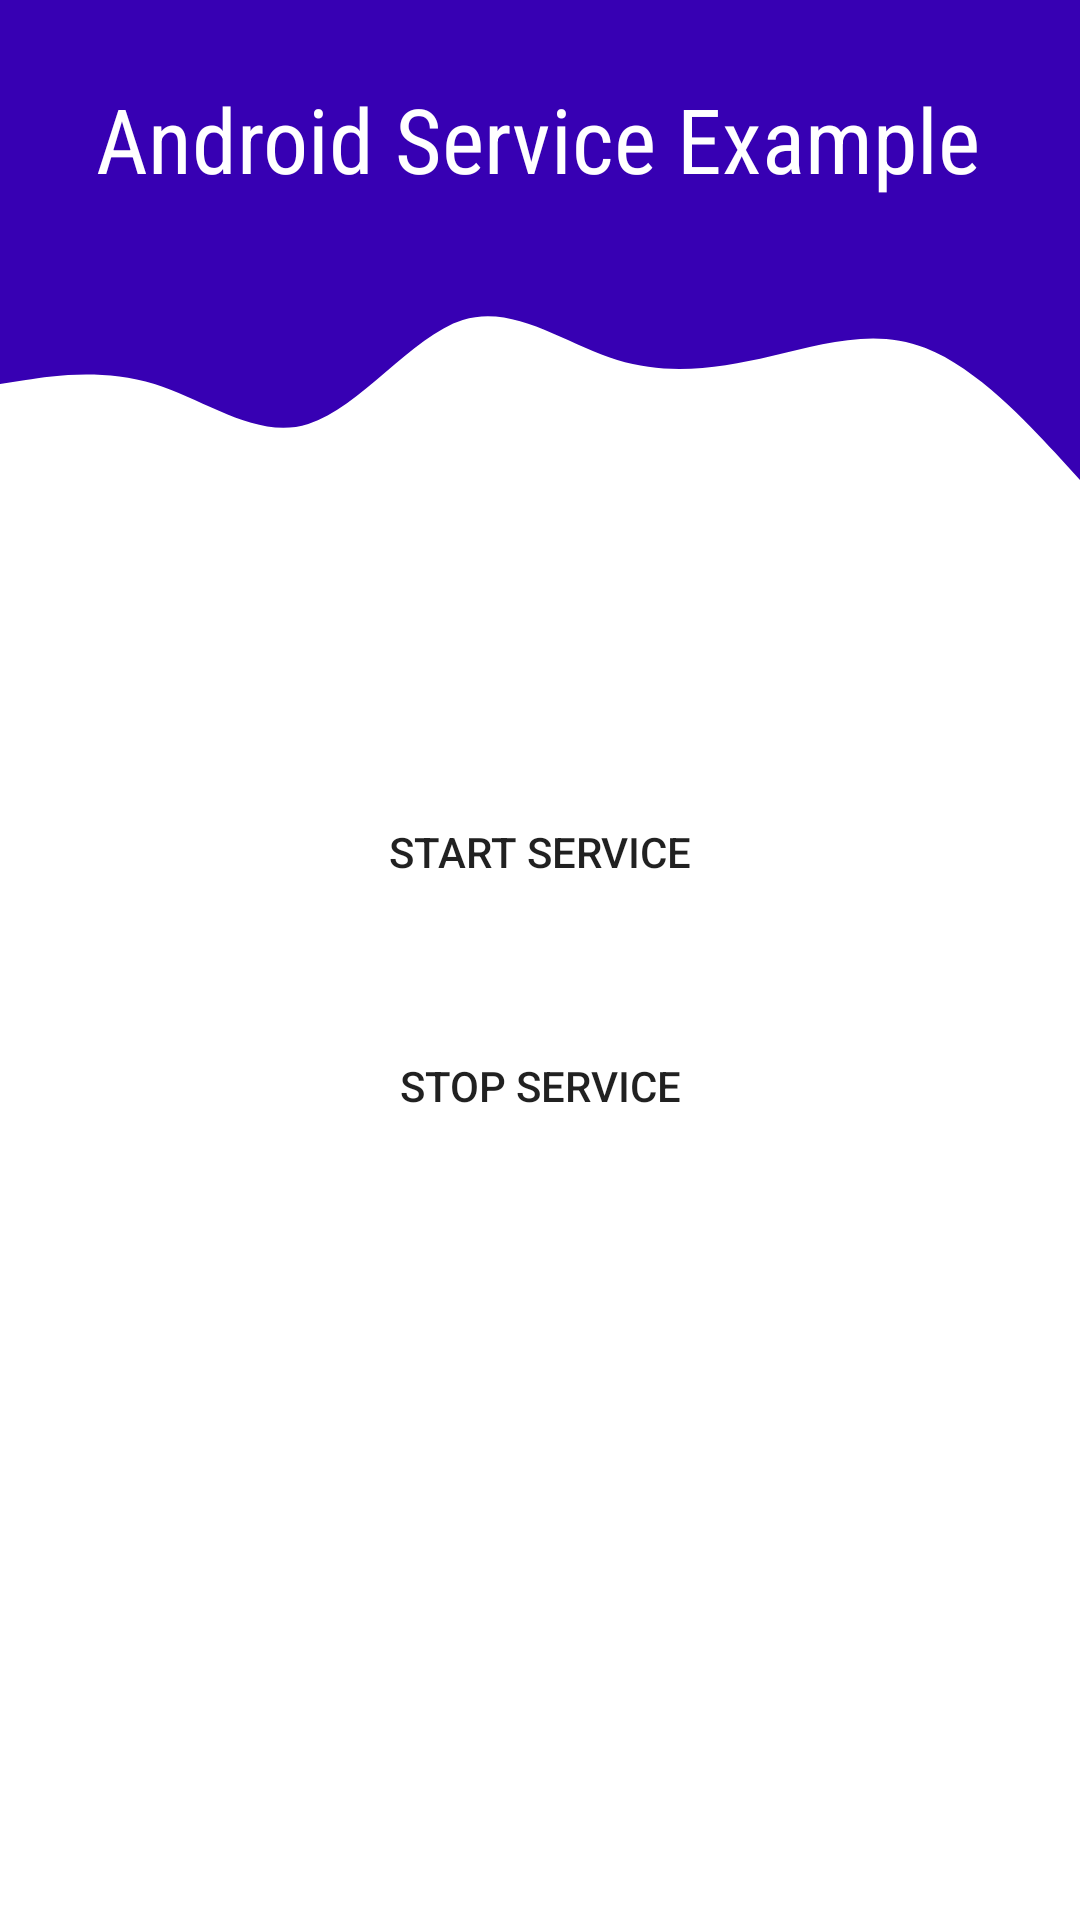

Android layout source for this screen:
<!-- AndroidManifest.xml: application theme Theme.ComponentsOfAndroid -->
<!-- res/layout/activity_service.xml -->
<?xml version="1.0" encoding="utf-8"?>
<androidx.constraintlayout.widget.ConstraintLayout xmlns:android="http://schemas.android.com/apk/res/android"
    xmlns:app="http://schemas.android.com/apk/res-auto"
    xmlns:tools="http://schemas.android.com/tools"
    android:layout_width="match_parent"
    android:layout_height="match_parent"
    tools:context=".ServiceActivity">
    <View
        android:id="@+id/topView"
        android:layout_width="0dp"
        android:layout_height="80dp"
        android:background="@color/purple_700"
        app:layout_constraintEnd_toEndOf="parent"
        app:layout_constraintStart_toStartOf="parent"
        app:layout_constraintTop_toTopOf="parent" />

    <View
        android:id="@+id/view5"
        android:layout_width="0dp"
        android:layout_height="80dp"
        android:background="@drawable/wave"
        app:layout_constraintEnd_toEndOf="parent"
        app:layout_constraintStart_toStartOf="parent"
        app:layout_constraintTop_toBottomOf="@+id/topView" />

    <TextView
        android:id="@+id/topText"
        android:layout_width="0dp"
        android:layout_height="wrap_content"
        android:layout_marginStart="32dp"
        android:layout_marginTop="42dp"
        android:layout_marginBottom="30dp"
        android:text="@string/android_service_example"
        android:textColor="@android:color/white"
        android:textSize="30sp"
        app:layout_constraintBottom_toTopOf="@+id/view5"
        app:layout_constraintHorizontal_bias="0.0"
        app:layout_constraintStart_toStartOf="@+id/topView"
        android:fontFamily="sans-serif-condensed"
        app:layout_constraintTop_toTopOf="parent" />

    <Button
        android:id="@+id/startButton"
        android:layout_width="300dp"
        android:layout_height="wrap_content"
        android:text="@string/start_service"
        android:layout_marginTop="100dp"
        android:background="@drawable/button_round_bg"
        android:onClick="startRingtoneService"
        app:layout_constraintEnd_toEndOf="parent"
        app:layout_constraintStart_toStartOf="parent"
        app:layout_constraintTop_toBottomOf="@+id/view5" />

    <Button
        android:id="@+id/stopButton"
        android:layout_width="300dp"
        android:layout_height="wrap_content"
        android:text="@string/stop_service"
        android:layout_marginTop="30dp"
        android:background="@drawable/button_round_bg"
        android:onClick="stopRingtoneService"
        app:layout_constraintEnd_toEndOf="parent"
        app:layout_constraintStart_toStartOf="parent"
        app:layout_constraintTop_toBottomOf="@+id/startButton" />
</androidx.constraintlayout.widget.ConstraintLayout>
<!-- resources referenced by this layout -->
<resources>
  <color name="purple_700">#FF3700B3</color>
  <!-- drawable wave (drawable) -->
  <vector xmlns:android="http://schemas.android.com/apk/res/android"
      android:width="1440dp"
      android:height="320dp"
      android:viewportWidth="1440"
      android:viewportHeight="320">
      <path
          android:pathData="M0,192L34.3,186.7C68.6,181 137,171 206,192C274.3,213 343,267 411,245.3C480,224 549,128 617,106.7C685.7,85 754,139 823,160C891.4,181 960,171 1029,154.7C1097.1,139 1166,117 1234,144C1302.9,171 1371,245 1406,282.7L1440,320L1440,0L1405.7,0C1371.4,0 1303,0 1234,0C1165.7,0 1097,0 1029,0C960,0 891,0 823,0C754.3,0 686,0 617,0C548.6,0 480,0 411,0C342.9,0 274,0 206,0C137.1,0 69,0 34,0L0,0Z"
          android:fillColor="@color/purple_700"/>
  </vector>
  <string name="android_service_example">Android Service Example</string>
  <string name="start_service">Start Service</string>
  <string name="stop_service">Stop Service</string>
  <style name="Theme.ComponentsOfAndroid" parent="Theme.MaterialComponents.DayNight.NoActionBar">
          
          <item name="colorPrimary">@color/purple_500</item>
          <item name="colorPrimaryVariant">@color/purple_700</item>
          <item name="colorOnPrimary">@color/white</item>
          
          <item name="colorSecondary">@color/teal_200</item>
          <item name="colorSecondaryVariant">@color/teal_700</item>
          <item name="colorOnSecondary">@color/black</item>
          
          <item name="android:statusBarColor">?attr/colorPrimaryVariant</item>
          
      </style>
  <color name="purple_500">#FF6200EE</color>
  <color name="white">#FFFFFFFF</color>
  <color name="teal_200">#FF03DAC5</color>
  <color name="teal_700">#FF018786</color>
  <color name="black">#FF000000</color>
</resources>
